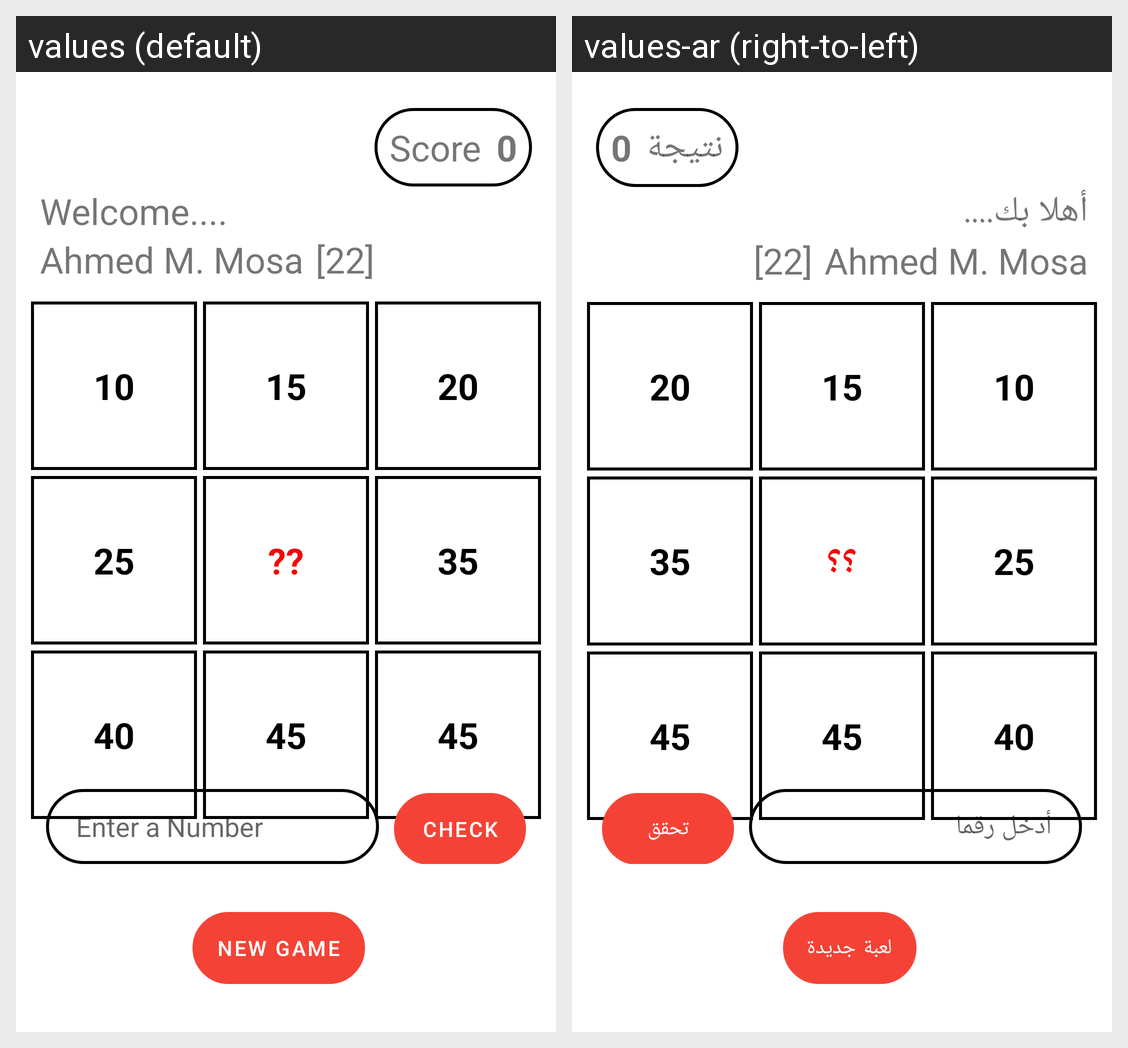

Here is an Android app screen in its default locale and in the app's own translations. Write out the translated-string differences for the strings that appear on this screen.
Android screen res/layout/activity_main.xml rendered under 2 locales, left to right: values (default), values-ar (right-to-left). Device: Nexus 5 (rendered at 1080×1920; each locale shown at half size, 540×960, under a caption strip naming it); theme Theme.NumberSeriesGame.
Strings drawn on this screen, with the default value and each locale's value (text and hints the layout hard-codes, and strings that could not be matched under every locale, appear in the picture but are not listed):

str_score
  values: Score
  values-ar: نتيجة

str_welcome
  values: Welcome....
  values-ar: أهلا بك....

str_Question
  values: ??
  values-ar: ؟؟

str_enter_a_number
  values: Enter a Number
  values-ar: أدخل رقما

str_Check
  values: Check
  values-ar: تحقق

str_NewGame
  values: New Game
  values-ar: لعبة جديدة
